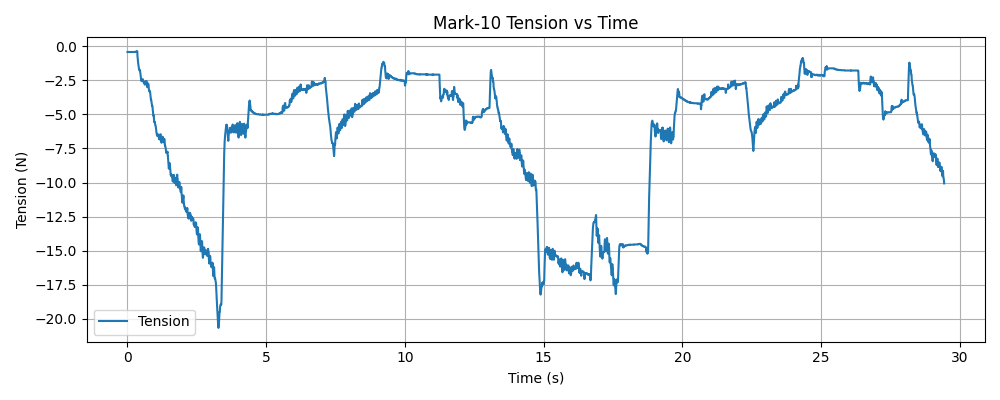

Source data for this figure (header and first rows):
timestamp, tension (N)
1765493373, -0.42
1765493373, -0.42
1765493373, -0.42
1765493373, -0.42
1765493373, -0.42
1765493373, -0.42
1765493373, -0.42
1765493373, -0.42
1765493373, -0.42
1765493373, -0.42
1765493373, -0.42
1765493373, -0.42
1765493373, -0.42
1765493373, -0.42
1765493373, -0.42
1765493373, -0.42
1765493373, -0.42
1765493373, -0.42
1765493373, -0.42
1765493373, -0.42
1765493373, -0.42
1765493373, -0.42
1765493373, -0.42
1765493373, -0.42
1765493373, -0.42
1765493373, -0.42
1765493373, -0.42
1765493373, -0.42
1765493373, -0.42
1765493373, -0.42
1765493373, -0.42
1765493373, -0.42
1765493373, -0.42
1765493373, -0.42
1765493373, -0.42
1765493373, -0.42
1765493373, -0.42
1765493373, -0.42
1765493373, -0.42
1765493373, -0.42
1765493373, -0.42
1765493373, -0.42
1765493373, -0.42
1765493373, -0.42
1765493373, -0.42
1765493373, -0.42
1765493373, -0.42
1765493373, -0.42
1765493373, -0.42
1765493373, -0.42
1765493373, -0.42
1765493373, -0.42
1765493373, -0.42
1765493373, -0.42
1765493373, -0.42
1765493373, -0.42
1765493373, -0.42
1765493373, -0.42
1765493373, -0.42
1765493373, -0.42
... 9,431 more rows
